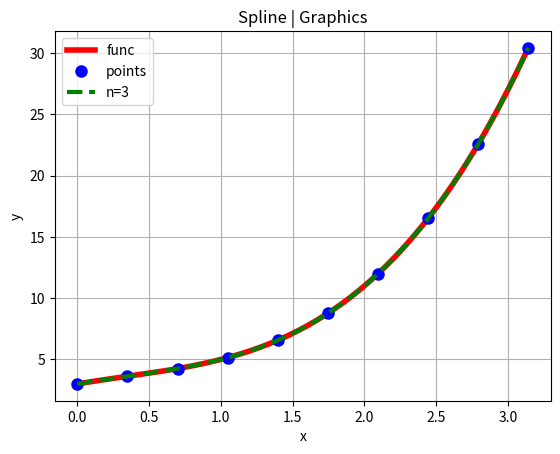
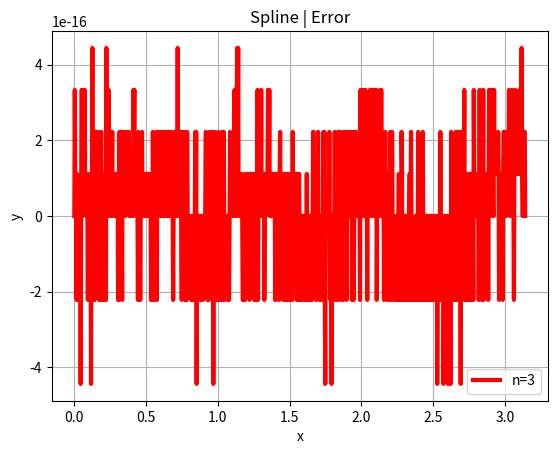

Write the Python code that produced these figures, in order.
import numpy as np
import matplotlib.pyplot as plt
from math import factorial
from sympy import *
from scipy.interpolate import lagrange as lg
from scipy.interpolate import interp1d as interp
from numpy import linalg as LA

def func(x):
    # return 2*2.718281828**x + 3*x + 1
    return x**3 - x**2 + 2*x + 3


class ApproximateErrorTester(object):
    @staticmethod
    def test_by_taylor_series(func, xx, a=0, b=1, points_number=5, max_order=1, x0_number=3):
        x = np.linspace(a, b, points_number)
        c = np.linspace(a, b, x0_number)

        def deriv(x0, n):
            return float(diff(func, xx, n).evalf(subs={xx: x0}))

        def T(x0, x, n):
            if n == 0:
                return deriv(x0, n)
            return T(x0, x, n-1) + deriv(x0, n) * (x - x0)**n / factorial(n)

        figs = []
        axes = []
        figs_err = []
        axes_err = []
        for i in range(x0_number):
            fig, ax = plt.subplots()
            fig_err, ax_err = plt.subplots()
            figs.append(fig)
            figs_err.append(fig_err)
            axes.append(ax)
            axes_err.append(ax_err)

        X = np.linspace(a, b, 1000)
        Y1 = np.array([deriv(X[n], 0) for n in range(1000)], dtype=np.float64)
        Y2 = np.array([deriv(x[n], 0) for n in range(points_number)], dtype=np.float64)
        for i in range(x0_number):
            axes[i].axvline(c[i], c='k', label="c")
            axes_err[i].axvline(c[i], c='k', label="c")
            axes[i].plot(X, Y1, '-r', label="func", lw="4")
            axes[i].plot(x, Y2, 'ob', ms="8", label="points")
            axes[i].set_title(f'Taylor | Graphics | c={round(c[i], 2)}')
            axes_err[i].set_title(f'Taylor | Error | c={round(c[i], 2)}')
            axes_err[i].set_xlabel("x")
            axes_err[i].set_ylabel("y")
            axes[i].set_xlabel("x")
            axes[i].set_ylabel("y")

        color = ['b', 'g', 'c', 'y']
        for i in range(1, max_order + 1):
            for j in range(x0_number):
                err = np.array([round(1 - T(c[j], x[n], i) / Y2[n], 3) for n in range(points_number)], dtype=np.float64)
                Y = np.array([T(c[j], x[n], i) for n in range(points_number)], dtype=np.float64)
                axes[j].plot(x, Y, f'--{color[i%len(color)]}', lw="3", label=f'n={i}')
                axes_err[j].plot(x, err, f'-{color[i%len(color)]}', label=f'n={i}')
                axes[j].legend()
                axes[j].grid()
                axes_err[j].legend()
                axes_err[j].grid()

        plt.show()
        err = []
        f = np.array([deriv(c[j], 0) for j in range(x0_number)], dtype=np.float64)
        for i in range(x0_number):
            data = []
            for n in range(1, max_order + 1):
                q = np.array([T(c[i], c[j], n) for j in range(x0_number)], dtype=np.float64)
                data.append(round(LA.norm((f-q)/f), 3))
            err.append(data)

        return c, err

    @staticmethod
    def test_by_lagrange(func, a=0, b=1, points_number=5):
        x = np.linspace(a, b, points_number)
        X = np.linspace(a, b, 1000)
        y = func(x)
        p = lg(x, y)
        fig, ax = plt.subplots()
        fig_err, ax_err = plt.subplots()

        ax.plot(X, func(X), '-r', label="func", lw="4")
        ax.plot(x, y, 'ob', ms="8", label="points")
        ax.plot(X, p(X), f'--g', lw="3", label=f'n={points_number-1}')
        ax.set_title("Lagrange | Graphics")
        ax.set_xlabel("x")
        ax.set_ylabel("y")
        ax_err.plot(X, 1 - p(X)/func(X), f'-r', lw="3", label=f'n={points_number-1}')
        ax_err.set_title("Lagrange | Error")
        ax_err.set_xlabel("x")
        ax_err.set_ylabel("y")
        ax.legend()
        ax_err.legend()
        ax.grid()
        ax_err.grid()
        plt.show()
        return max(abs(1 - p(X)/func(X)))

    @staticmethod
    def test_by_spline(func, a=0, b=2, points_number=6, max_order=1):
        x = np.linspace(a, b, points_number)
        X = np.linspace(a, b, 1000)
        y = func(x)
        p = interp(x, y, max_order)
        fig, ax = plt.subplots()
        fig_err, ax_err = plt.subplots()

        ax.plot(X, func(X), '-r', label="func", lw="4")
        ax.plot(x, y, 'ob', ms="8", label="points")
        ax.plot(X, p(X), f'--g', lw="3", label=f'n={max_order}')
        ax.set_title("Spline | Graphics")
        ax.set_xlabel("x")
        ax.set_ylabel("y")
        ax_err.plot(X, 1 - p(X)/func(X), f'-r', lw="3", label=f'n={max_order}')
        ax_err.set_title("Spline | Error")
        ax_err.set_xlabel("x")
        ax_err.set_ylabel("y")
        ax.legend()
        ax_err.legend()
        ax.grid()
        ax_err.grid()
        plt.show()
        return max(abs(1 - p(X)/func(X)))


def main():
    a = 0
    b = 3.1415926
    t_x0_number = 5
    t_points_number = 10
    t_max_order = 3
    lg_points_number = 11
    sp_points_number = 10
    sp_max_order = 3

    xx = Symbol('xx')
    init_printing(use_unicode=True)
    print("Calc...")
    # c, err = ApproximateErrorTester.test_by_taylor_series(
    #     func(xx), xx,
    #     a=a,
    #     b=b,
    #     max_order=t_max_order,
    #     points_number=t_points_number,
    #     x0_number=t_x0_number
    # )
    # print("=============================TAYLOR=============================")
    #
    # for e, i in zip(err, c):
    #     print(f'c={round(i, 3)}', end=": ")
    #     for er, j in zip(e, range(t_x0_number)):
    #         print(f'|n={j+1}:{er}', end="")
    #     print("|")
    # print(
    #     f'min c={round(c[list(map(LA.norm, err)).index(min(list(map(LA.norm, err))))], 3)}'
    #     + f' of {len(c)} calc points'
    # )
    # print("============================LAGRANGE============================")
    # err = ApproximateErrorTester.test_by_lagrange(
    #     func,
    #     a=a,
    #     b=b,
    #     points_number=lg_points_number
    # )
    # print(f'max err = {err}, n={lg_points_number-1}')

    print("=============================SPLINE=============================")
    err = ApproximateErrorTester.test_by_spline(
        func,
        a=a,
        b=b,
        points_number=sp_points_number,
        max_order=sp_max_order
    )
    print(f'max err = {err}, n={sp_max_order}')
    print("================================" * 2)


if __name__ == "__main__":
    main()
